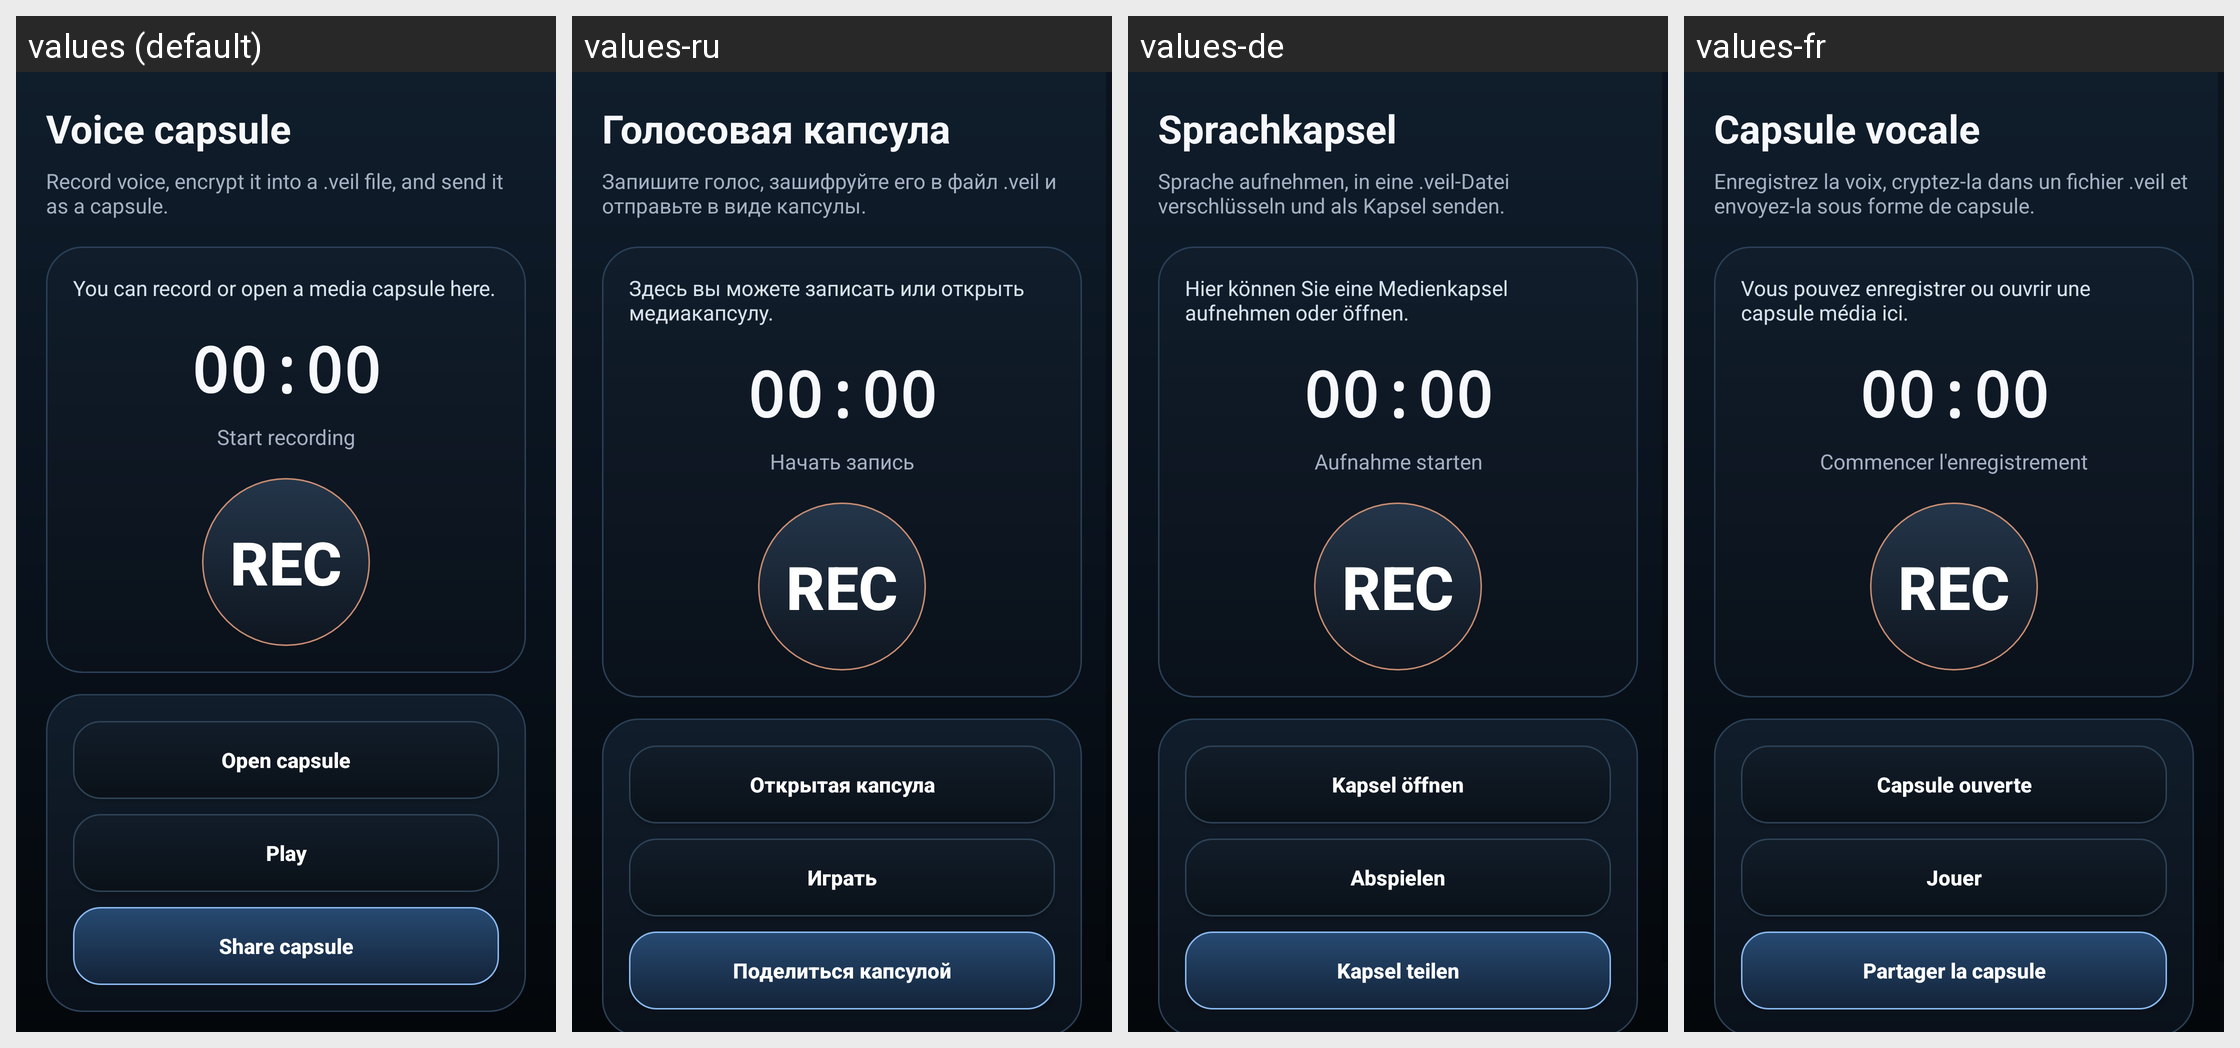

The same Android screen rendered under several of its app's locales, left to right. List the strings drawn on it with the default value and each locale's translation.
Android screen res/layout/activity_audio_capsule.xml rendered under 4 locales, left to right: values (default), values-ru, values-de, values-fr. Device: Nexus 5 (rendered at 1080×1920; each locale shown at half size, 540×960, under a caption strip naming it); theme Theme.VeilType.
Other locales in the repository, not shown: values-en, values-es, values-it, values-pt, values-tr.
Strings drawn on this screen, with the default value and each locale's value (text and hints the layout hard-codes, and strings that could not be matched under every locale, appear in the picture but are not listed):

audio_capsule_title
  values: Voice capsule
  values-ru: Голосовая капсула
  values-de: Sprachkapsel
  values-fr: Capsule vocale

audio_capsule_subtitle
  values: Record voice, encrypt it into a .veil file, and send it as a capsule.
  values-ru: Запишите голос, зашифруйте его в файл .veil и отправьте в виде капсулы.
  values-de: Sprache aufnehmen, in eine .veil-Datei verschlüsseln und als Kapsel senden.
  values-fr: Enregistrez la voix, cryptez-la dans un fichier .veil et envoyez-la sous forme de capsule.

media_capsule_status_ready
  values: You can record or open a media capsule here.
  values-ru: Здесь вы можете записать или открыть медиакапсулу.
  values-de: Hier können Sie eine Medienkapsel aufnehmen oder öffnen.
  values-fr: Vous pouvez enregistrer ou ouvrir une capsule média ici.

audio_capsule_timer_placeholder
  values: 00:00
  values-ru: 00:00
  values-de: 00:00
  values-fr: 00:00

audio_capsule_record
  values: Start recording
  values-ru: Начать запись
  values-de: Aufnahme starten
  values-fr: Commencer l'enregistrement

audio_capsule_record_icon
  values: REC
  values-ru: REC
  values-de: REC
  values-fr: REC

media_capsule_open
  values: Open capsule
  values-ru: Открытая капсула
  values-de: Kapsel öffnen
  values-fr: Capsule ouverte

audio_capsule_play
  values: Play
  values-ru: Играть
  values-de: Abspielen
  values-fr: Jouer

media_capsule_share
  values: Share capsule
  values-ru: Поделиться капсулой
  values-de: Kapsel teilen
  values-fr: Partager la capsule
